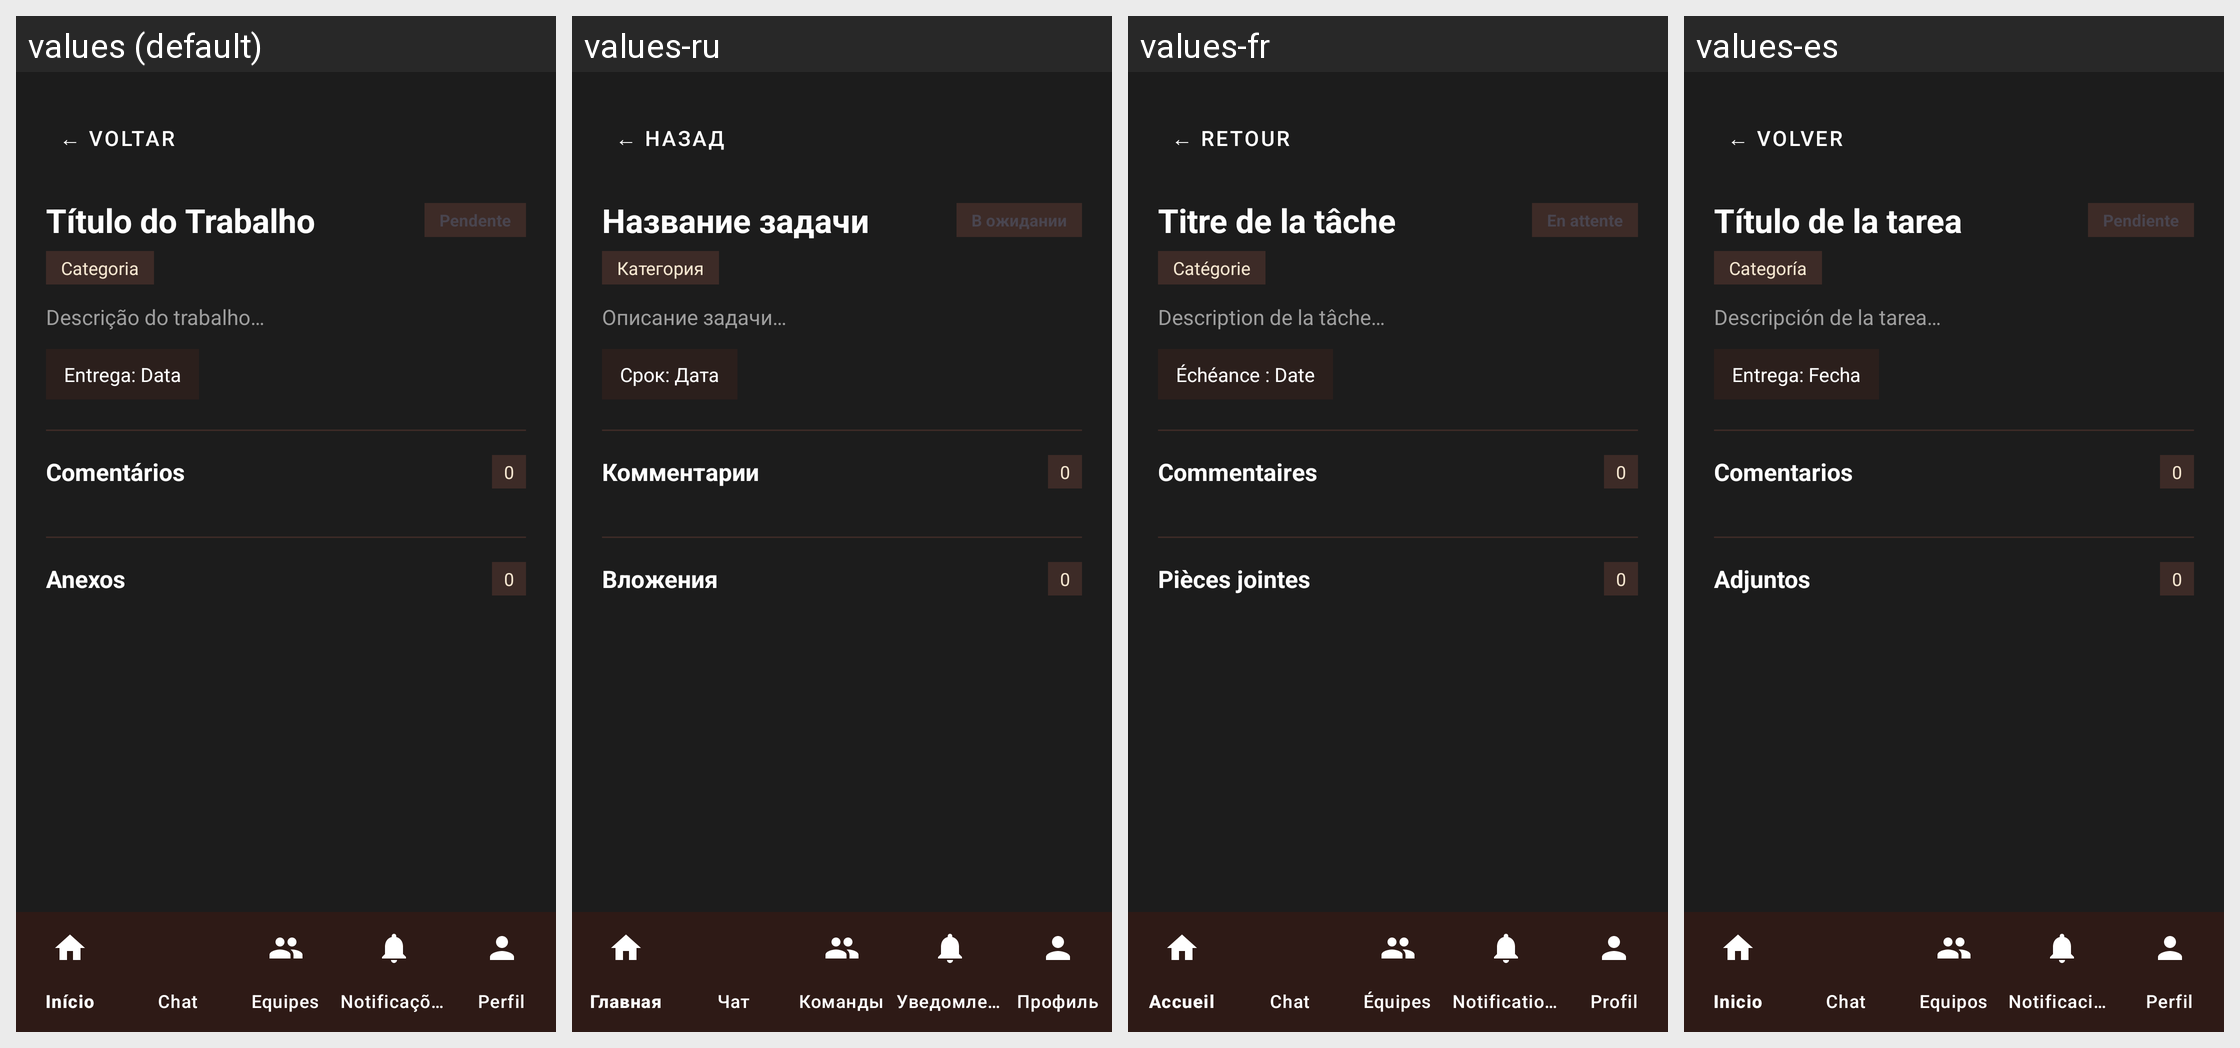

For this localized Android screen grid, give each drawn string resource with its value in every locale shown.
Android screen res/layout/activity_historico_trabalho_detalhes.xml rendered under 4 locales, left to right: values (default), values-ru, values-fr, values-es. Device: Nexus 5 (rendered at 1080×1920; each locale shown at half size, 540×960, under a caption strip naming it); theme Theme.CTR.
Other locales in the repository, not shown: values-en, values-zh.
Strings drawn on this screen, with the default value and each locale's value (text and hints the layout hard-codes, and strings that could not be matched under every locale, appear in the picture but are not listed):

voltar
  values: ← VOLTAR
  values-ru: ← НАЗАД
  values-fr: ← RETOUR
  values-es: ← VOLVER

meus_trabalhos_item_titulo_placeholder
  values: Título do Trabalho
  values-ru: Название задачи
  values-fr: Titre de la tâche
  values-es: Título de la tarea

status_pendente
  values: Pendente
  values-ru: В ожидании
  values-fr: En attente
  values-es: Pendiente

criar_trabalho_hint_categoria
  values: Categoria
  values-ru: Категория
  values-fr: Catégorie
  values-es: Categoría

meus_trabalhos_descricao_placeholder
  values: Descrição do trabalho…
  values-ru: Описание задачи…
  values-fr: Description de la tâche…
  values-es: Descripción de la tarea…

meus_trabalhos_prazo_placeholder
  values: Entrega: Data
  values-ru: Срок: Дата
  values-fr: Échéance : Date
  values-es: Entrega: Fecha

comentarios_titulo
  values: Comentários
  values-ru: Комментарии
  values-fr: Commentaires
  values-es: Comentarios

anexos_titulo
  values: Anexos
  values-ru: Вложения
  values-fr: Pièces jointes
  values-es: Adjuntos
